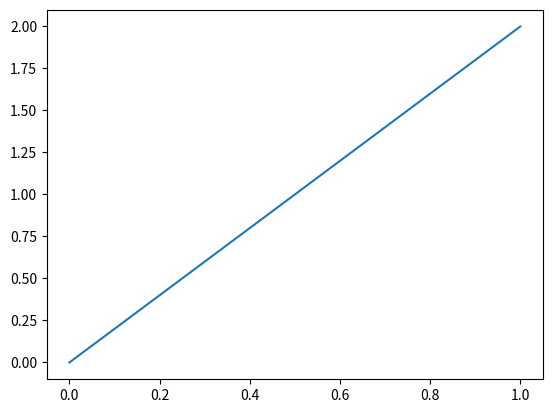

Here is the Python script that generated this plot: (Note: this script raises an exception after producing the figure.)
import numpy as np
import matplotlib.pyplot as plt
from scipy.interpolate import interp1d
import copy


def solve_RP(ul, ur, dt):
    f = lambda u: u * (1 - u)
    x = np.linspace(-1, 1)    

    if ul <= ur:
        df = lambda u : (f(ul) - f(ur)) / (ul - ur)
        dfinv = lambda z: None
    else:
        dfinv = lambda z: (1 - z) / 2
        df = lambda u: 1 - 2 * u

    df_left = df(ul)
    df_right = df(ur)

    u = np.zeros_like(x)
    for i in range(len(x)):
        if x[i] < df_left * dt:
            u[i] = ul
        elif df_left * dt <= x[i] <= df_right * dt:
            u[i] = dfinv(x[i] / dt) 
        else:
            u[i] = ur



    return x, u

def solve_IV(u, x, dt):
    for i in range(len(u) - 1):
        x_sol, u_sol = solve_RP(u[i], u[i+1], dt)
        plt.plot(x_sol + x[i], u_sol)
    plt.show()

def front_velocity(u_l, u_r, f):
    """calculate velocity s of single front"""
    if u_l != u_r:
        return (f(u_l) - f(u_r)) / (u_l - u_r)
    else:
        return 0

def calculate_front_velocities(xlast, ulast, uint, f):
    """ calculate velocity of all fronts in the system"""
    u = []
    s = []
    x = []
    for i in range (len(xlast)):
            u_l, u_r = ulast[i], ulast[i+1]
            if u_l < u_r:
                # u_l < u_r follow the flux function
                # must iterate through the inflection points of the flux function between u_l and u_r
                # if there are no inflection points, we still need a velocity...
                contains_inflection = False
                for j in range(len(uint) - 1):
                    if u_l < uint[j] < u_r:
                        contains_inflection = True
                        s_l = front_velocity(u_l, uint[j], f)
                        s_r = front_velocity(uint[j], u_r, f)
                        u.append(u_l)
                        u.append((u_l + u_r) / 2)
                        s.append(s_l)
                        s.append(s_r)

                        # we now have two shocks at the same position
                        x.append(xlast[i])
                        x.append(xlast[i])
                if not contains_inflection:
                    si = front_velocity(u_l, u_r, f)
                    u.append(u_l)
                    s.append(si)
                    x.append(xlast[i])

            else:
                # u_l > u_r shock
                si = front_velocity(u_l, u_r, f)
                u.append(u_l)
                s.append(si)
                x.append(xlast[i])
        #append last value
    u.append(ulast[-1])
    return u, s, x

def calc_minimum_time_step(x, s):
    """ calculate time step to first colision, and index of left front in the colision"""
    dt = np.inf
    icol = None
    for i in range(len(s)-1):
        dti = - (x[i+1] - x[i]) / (s[i+1] - s[i])
        if 0 < dti < dt:
            dt = dti
            icol = i 
    if icol == None:
        dt = 0
    return dt

def remove_colisions(u, x):
    """ remove coliding fronts and update u"""
    #xnew, unew = copy.deepcopy(x), copy.deepcopy(u)
    pop_indices = []
    for i in range(len(x)-1):
        if np.isclose(x[i],x[i+1]):
            pop_indices.append(i+1)
    xnew = [x[i] for i in range(len(x)) if i not in pop_indices]
    unew = [u[i] for i in range(len(u)) if i not in pop_indices]
    return unew, xnew

def front_tracking(x0 : np.array, u0 : np.array, uint: np.array ,fint: np.array):
    """Solve scalar rieman problem using front tracking method.
    
    NB: assume convex flux function

    Input:
    x0: array of len (n) of fronts
    u0: array of len (n + 1) of intitial u values in intervals defined by x0
    uint: array of len (n + 2)  inflection points for flux function f(u)
    fint: array of len (n + 2)  flux function evaluated at u0
    """

    f = interp1d(uint,fint)

    dt = 1
    u = u0
    ulast = u
    xlast = x0
    ulist = []
    xlist = []
    slist = []
    tlist = []
    t = 0
    while dt > 0:
        print("t",t)
        # calculate velocities s of fronts x with values u
        # TODO: only update coliding fronts
        u, s, x = calculate_front_velocities(xlast, ulast, uint, f)
        # store values for plotting
        ulist.append(u)
        xlist.append(x)
        slist.append(s)
        tlist.append(t)
        # calculate time step dt to first colision, and index of left front in the colision
        dt = calc_minimum_time_step(x,s)
        t += dt
        # propagate fronts to time t + dt
        x = [x[i] + s[i] * dt for i in range(len(x))]
        # remove coliding fronts and update u
        u, x = remove_colisions(u, x)
        ulast, xlast = u, x
    
    # plot results
    return ulist, xlist, slist, tlist

def plot_fronts(ulist, xlist, slist, tlist):
    N = 100
    for i in range(len(tlist)):
        if i < len(tlist) - 1:
            tarr = np.linspace(0,tlist[i+1] - tlist[i],N) 
        else:
            tarr = np.linspace(0,2,N)
        for j in range(len(xlist[i])):
            plt.plot(xlist[i][j] + slist[i][j]*tarr,tlist[i] + tarr)


    plt.show() 

def plot_velocity_profiles(ulist, xlist, slist, tlist, t):
    N = 100
    dx = 10
    print("tlist",tlist)
    print("xlist",xlist)
    print("slist",slist)
    print("ulist",ulist)
    
    for i in range(len(tlist)):
        if tlist[i] <= t < tlist[i+1]: 
            xt = np.array(xlist[i]) + np.array(slist[i]) * (t - tlist[i])
            x = np.linspace(xt[0] - dx,xt[0],N)
            plt.plot(x,ulist[i][0]*np.ones_like(x))
            for j in range(1,len(ulist[i])-1):
                print(j)
                x = np.linspace(xt[j-1],xt[j],N)
                plt.plot(x,ulist[i][j]*np.ones_like(x))
            x = np.linspace(xt[-1],xt[-1] + dx,N)
            plt.plot(x,ulist[i][-1]*np.ones_like(x))
            plt.plot()
            plt.show()
            break


if __name__ == "__main__":
    #u = np.array([1, 0.2, 0.4, 0.6, 0.4])
    #x = np.array([-1, 0, 1, 2 ])
    #solve_IV(u, x, 1)
   
    X0 = np.array([0,2,4])
    U0 = np.array([2,-1,1,-1])
    Uint = np.array([-2,-1,0,1,2,3,4,5])
    F = lambda u: 1/2*u**2
    Fint = F(Uint)
    ULIST, XLIST, SLIST, TLIST = front_tracking(X0,U0, Uint, Fint)
    #plot_fronts(ULIST, XLIST, SLIST, TLIST)
    #plot_velocity_profiles(ULIST, XLIST, SLIST, TLIST, 2)


    X0 = np.array([0])
    U0 = np.array([1,0])
    Uint = np.linspace(-1,1,100)
    F = lambda u: 1/2*u**2
    Fint = F(Uint)
    ULIST, XLIST, SLIST, TLIST = front_tracking(X0,U0, Uint, Fint)
    print("ULIST",ULIST)
    print("XLIST",XLIST)
    print("SLIST",SLIST)
    plot_fronts(ULIST, XLIST, SLIST, TLIST)
    plot_velocity_profiles(ULIST, XLIST, SLIST, TLIST, 2)